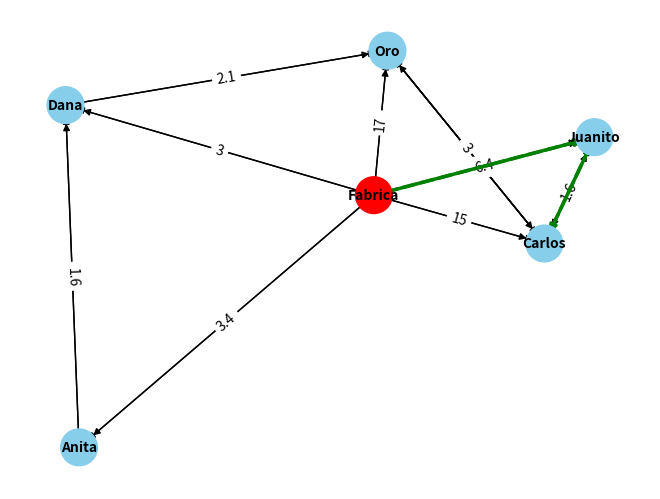

Here is the Python script that generated this plot:
import matplotlib.pyplot as plt
import networkx as nx
import heapq
from matplotlib.patches import FancyArrowPatch

G = nx.DiGraph()

G.add_node('Fabrica')
G.add_node('Carlos')
G.add_edge('Fabrica', 'Carlos', weight=15)
G.add_edge('Carlos', 'Oro', weight=3)
G.add_edge('Carlos', 'Juanito', weight=12.5)
G.add_node('Oro')
G.add_edge('Fabrica', 'Oro', weight=17)
G.add_edge('Oro', 'Carlos', weight=3)
G.add_node('Dana')
G.add_edge('Fabrica', 'Dana', weight=3)
G.add_edge('Dana', 'Oro', weight=2.1)
G.add_node('Juanito')
G.add_edge('Fabrica', 'Juanito', weight=6.4)
G.add_edge('Juanito', 'Carlos', weight=1.6)
G.add_node('Anita')
G.add_edge('Fabrica', 'Anita', weight=3.4)
G.add_edge('Anita', 'Dana', weight=1.6)
def dijkstra(graph, start, target):
    queue = [(0, start, [])]
    visited = set()
    while queue:
        (cost, node, path) = heapq.heappop(queue)
        if node in visited:
            continue
        path = path + [node]
        if node == target:
            return path
        visited.add(node)
        for neighbor, data in graph[node].items():
            heapq.heappush(queue, (cost + data['weight'], neighbor, path))
    return []

ruta_optima = dijkstra(G, 'Fabrica', 'Carlos')
edges = G.edges(data=True)
weights = [edge[2]['weight'] for edge in edges]
colors = ['red' if node == 'Fabrica' else 'skyblue' for node in G.nodes()]
pos = nx.spring_layout(G, weight='weight', scale=10, k=2)
nx.draw(G, pos, with_labels=True, node_size=700, node_color=colors, font_size=10, font_weight='bold')
nx.draw_networkx_edges(G, pos, width=1.0)
nx.draw_networkx_edge_labels(G, pos, edge_labels={(u, v): d['weight'] for u, v, d in edges})
ruta_edges = [(ruta_optima[i], ruta_optima[i+1]) for i in range(len(ruta_optima)-1)]
nx.draw_networkx_edges(G, pos, edgelist=ruta_edges, edge_color='green', style='dashed', width=2.5)
for u, v in ruta_edges:
    arrow = FancyArrowPatch(pos[u], pos[v], arrowstyle='->', color='green', linewidth=2.5, mutation_scale=15)
    plt.gca().add_patch(arrow)
plt.show()
